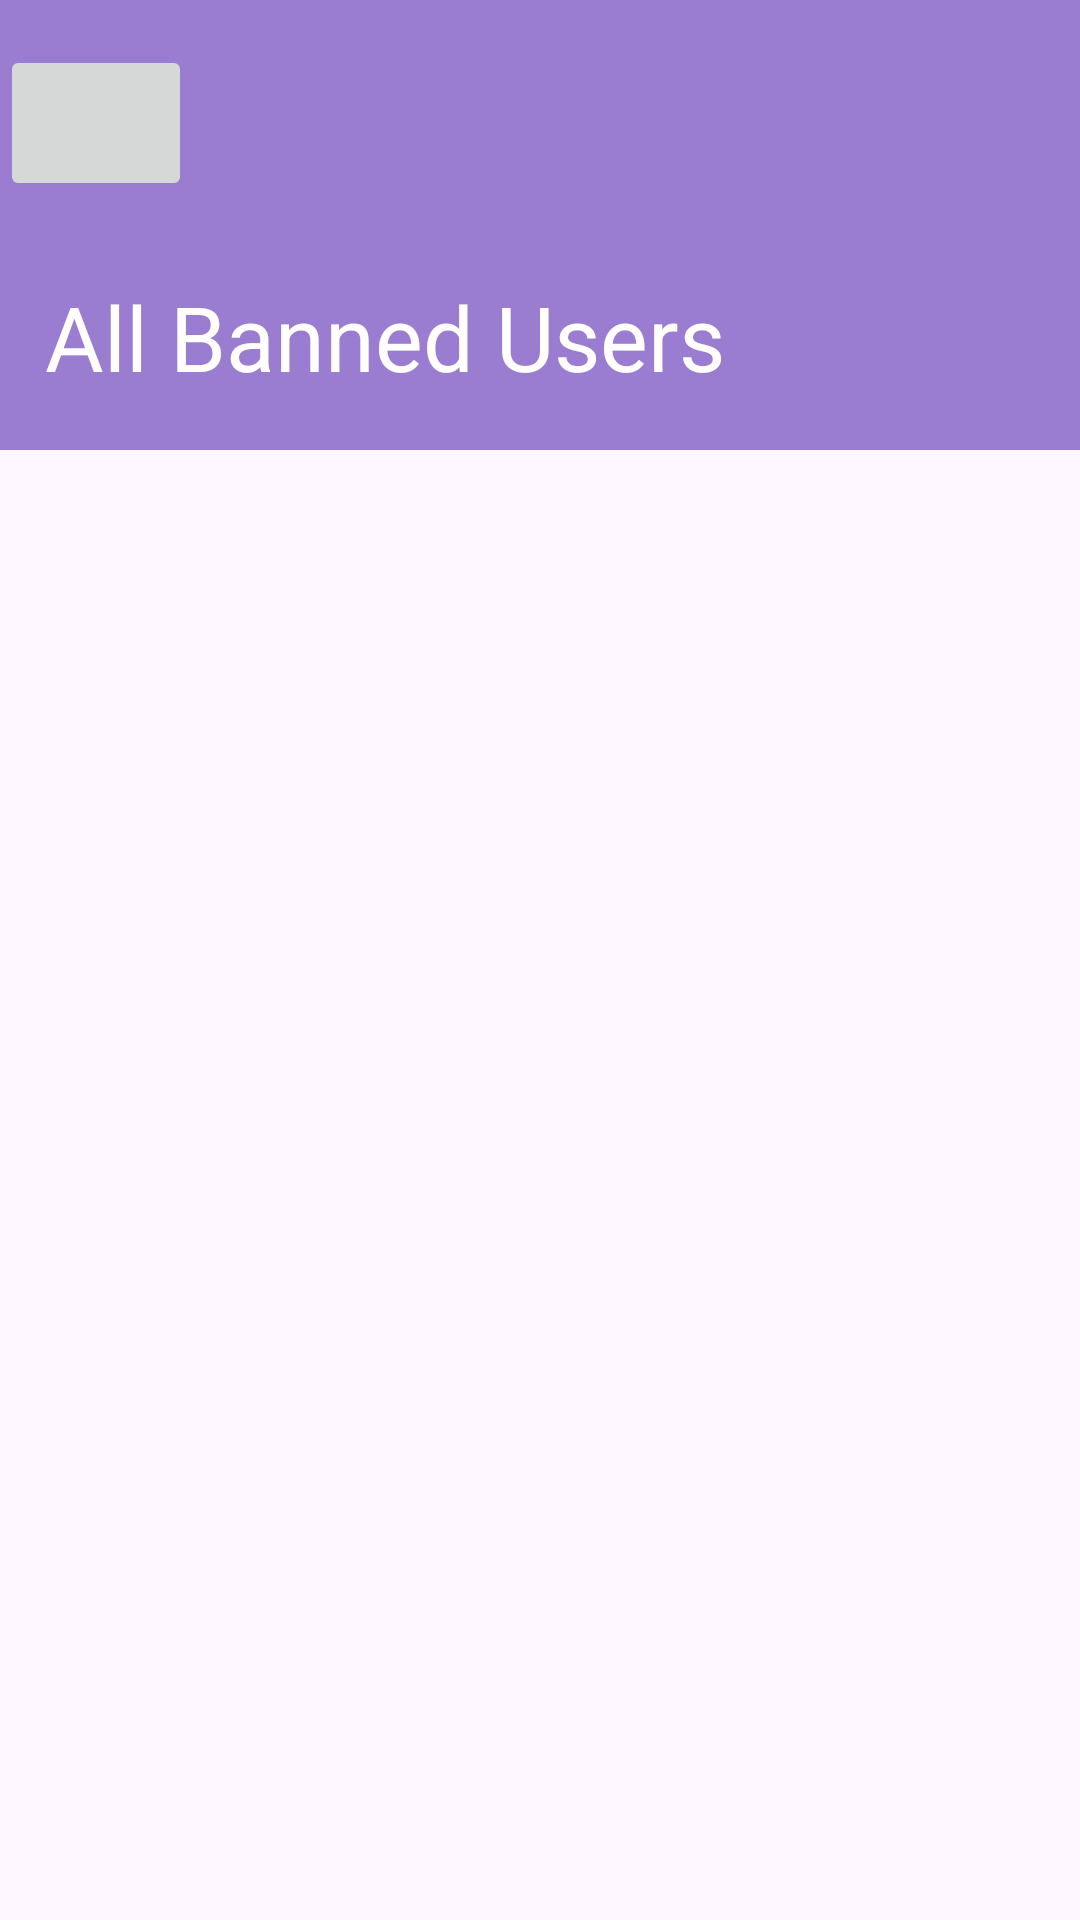

The Android layout XML behind this screen, and the referenced resources:
<!-- AndroidManifest.xml: application theme Theme.Pengu -->
<!-- res/layout/activity_admin_banned_users.xml -->
<?xml version="1.0" encoding="utf-8"?>
<androidx.constraintlayout.widget.ConstraintLayout xmlns:android="http://schemas.android.com/apk/res/android"
    xmlns:app="http://schemas.android.com/apk/res-auto"
    xmlns:tools="http://schemas.android.com/tools"
    android:layout_width="match_parent"
    android:layout_height="match_parent"
    tools:context=".AdminBannedUsers">

    <View
    android:id="@+id/profileBackground"
    android:layout_width="match_parent"
    android:layout_height="100dp"
    android:background="#EFEFEF"
    app:layout_constraintEnd_toEndOf="parent"
    app:layout_constraintStart_toStartOf="parent"
    app:layout_constraintTop_toTopOf="parent" />



    <LinearLayout
        android:layout_width="match_parent"
        android:layout_height="match_parent"
        android:orientation="vertical">


        <LinearLayout
            android:layout_width="match_parent"
            android:layout_height="150dp"
            android:background="#9A7DD0"
            android:orientation="vertical">


            <ImageButton
                android:id="@+id/backButton"
                android:layout_width="64dp"
                android:layout_height="52dp"
                android:layout_marginTop="15dp"
                app:srcCompat="@drawable/go_back" />

            <TextView
                android:id="@+id/textView4"
                android:layout_width="268dp"
                android:layout_height="70dp"
                android:layout_marginLeft="15dp"
                android:layout_marginTop="25dp"
                android:text="All Banned Users"
                android:textColor="@color/white"
                android:textSize="30dp" />


        </LinearLayout>

        <androidx.recyclerview.widget.RecyclerView
            android:id="@+id/UsersRecyclerView"
            android:layout_width="match_parent"
            android:layout_height="574dp"
            app:layout_constraintBottom_toBottomOf="parent"
            app:layout_constraintEnd_toEndOf="parent"
            app:layout_constraintStart_toStartOf="parent"
            app:layout_constraintTop_toBottomOf="@id/textView4" />
    </LinearLayout>


</androidx.constraintlayout.widget.ConstraintLayout>
<!-- resources referenced by this layout -->
<resources>
  <color name="white">#FFFFFFFF</color>
  <style name="Theme.Pengu" parent="Base.Theme.Pengu" />
  <style name="Base.Theme.Pengu" parent="Theme.Material3.DayNight.NoActionBar">
          
          
      </style>
</resources>
